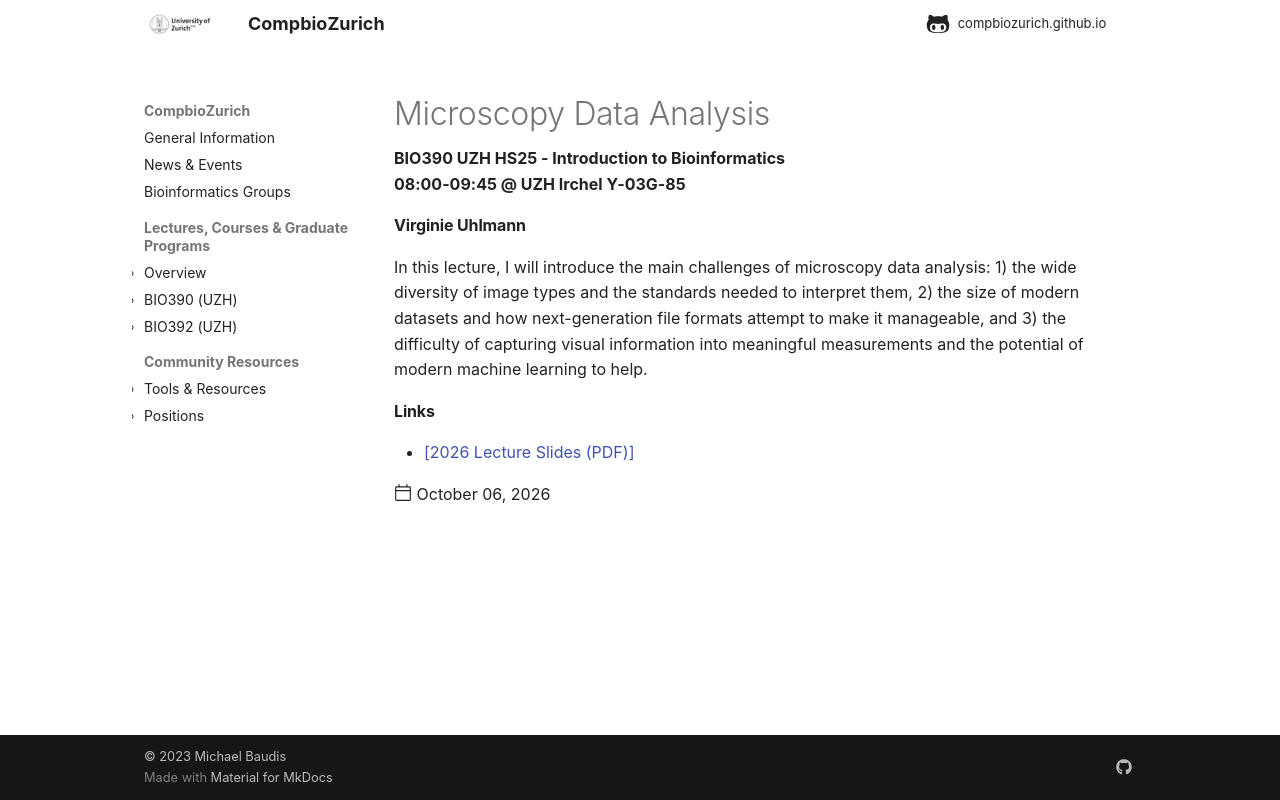

repository: compbiozurich/compbiozurich.github.io · page: teaching/UZH-BIO390/2026-10-06-Virginie-Uhlmann/index.html · generator: mkdocs

---
template: post.html
title: Microscopy Data Analysis 
description: BIO390 UZH HS25 - Introduction to Bioinformatics</br>08:00-09:45 @ UZH Irchel Y-03G-85
date: 2026-10-06
authors:
pdf_file_name: 
links:
   - '[2026 Lecture Slides (PDF)](https://github.com/compbiozurich/UZH-BIO390/blob/main/course-material/2026-10-06___Virginie_Uhlmann__Microscopy_data_analysis__UZH-BIO390-lecture-04.pdf)'
---

#### Virginie Uhlmann

In this lecture, I will introduce the main challenges of microscopy data analysis: 1) the wide diversity of image types and the standards needed to interpret them, 2) the size of modern datasets and how next-generation file formats attempt to make it manageable, and 3) the difficulty of capturing visual information into meaningful measurements and the potential of modern machine learning to help. 

<!--more-->
